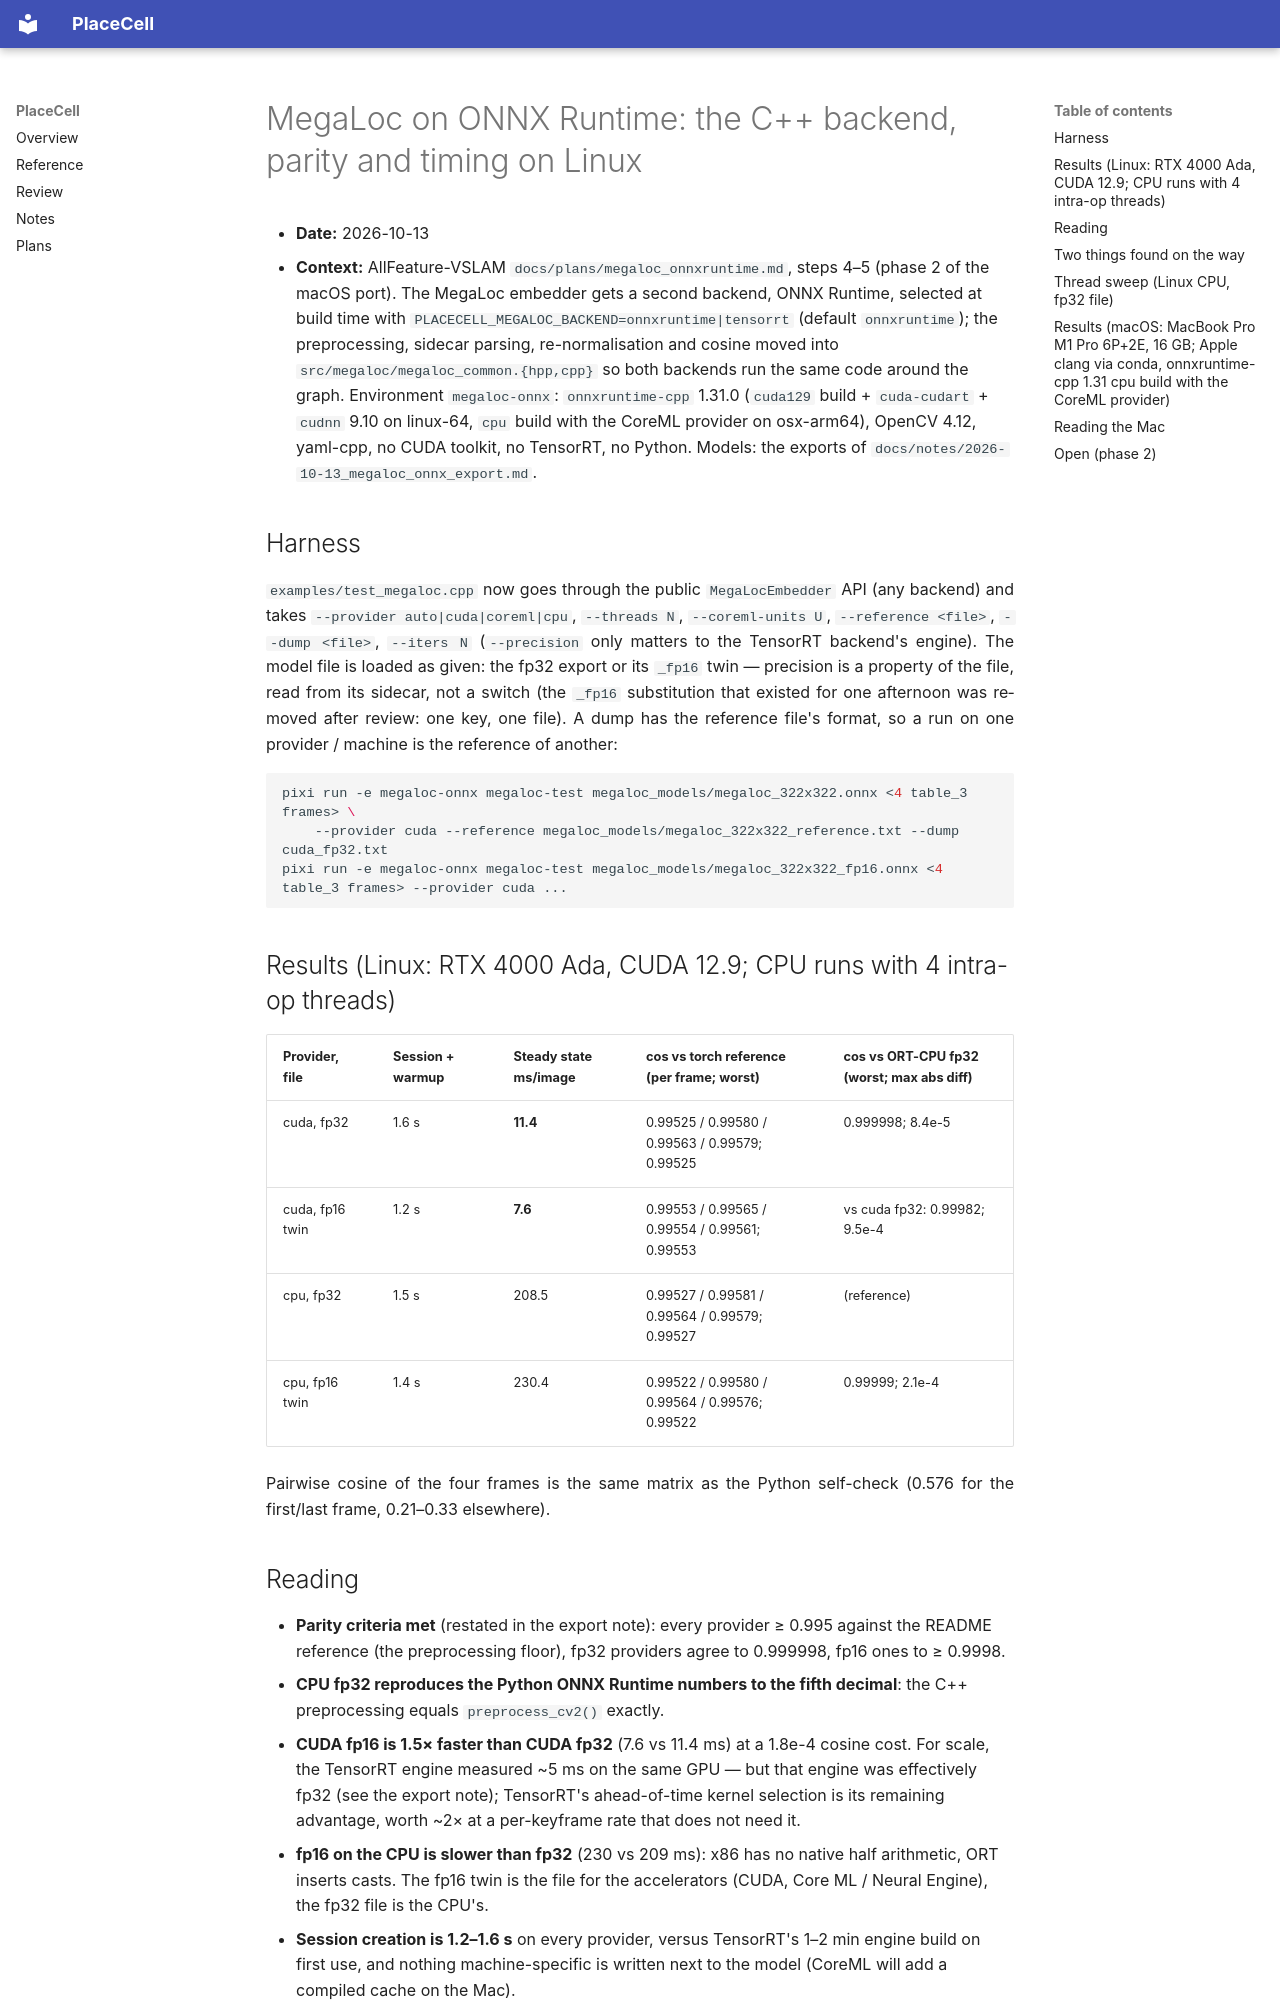

repository: alejandrofontan/placecell · page: notes/2026-10-13_megaloc_onnxruntime_backend/index.html · generator: mkdocs

# MegaLoc on ONNX Runtime: the C++ backend, parity and timing on Linux

- **Date:** 2026-10-13
- **Context:** AllFeature-VSLAM `docs/plans/megaloc_onnxruntime.md`, steps 4–5 (phase 2 of the macOS port). The
  MegaLoc embedder gets a second backend, ONNX Runtime, selected at build time with
  `PLACECELL_MEGALOC_BACKEND=onnxruntime|tensorrt` (default `onnxruntime`); the preprocessing, sidecar parsing,
  re-normalisation and cosine moved into `src/megaloc/megaloc_common.{hpp,cpp}` so both backends run the same
  code around the graph. Environment `megaloc-onnx`: `onnxruntime-cpp` 1.31.0 (`cuda129` build + `cuda-cudart` +
  `cudnn` 9.10 on linux-64, `cpu` build with the CoreML provider on osx-arm64), OpenCV 4.12, yaml-cpp, no CUDA
  toolkit, no TensorRT, no Python. Models: the exports of `docs/notes/2026-10-13_megaloc_onnx_export.md`.

## Harness

`examples/test_megaloc.cpp` now goes through the public `MegaLocEmbedder` API (any backend) and takes
`--provider auto|cuda|coreml|cpu`, `--threads N`, `--coreml-units U`, `--reference <file>`, `--dump <file>`,
`--iters N` (`--precision` only matters to the TensorRT backend's engine). The model file is loaded as given: the
fp32 export or its `_fp16` twin — precision is a property of the file, read from its sidecar, not a switch (the
`_fp16` substitution that existed for one afternoon was removed after review: one key, one file). A dump has the
reference file's format, so a run on one provider / machine is the reference of another:

```bash
pixi run -e megaloc-onnx megaloc-test megaloc_models/megaloc_322x322.onnx <4 table_3 frames> \
    --provider cuda --reference megaloc_models/megaloc_322x322_reference.txt --dump cuda_fp32.txt
pixi run -e megaloc-onnx megaloc-test megaloc_models/megaloc_322x322_fp16.onnx <4 table_3 frames> --provider cuda ...
```

## Results (Linux: RTX 4000 Ada, CUDA 12.9; CPU runs with 4 intra-op threads)

| Provider, file | Session + warmup | Steady state ms/image | cos vs torch reference (per frame; worst) | cos vs ORT-CPU fp32 (worst; max abs diff) |
|---|---|---|---|---|
| cuda, fp32 | 1.6 s | **11.4** | 0.99525 / 0.99580 / 0.99563 / 0.99579; 0.99525 | 0.999998; 8.4e-5 |
| cuda, fp16 twin | 1.2 s | **7.6** | 0.99553 / 0.99565 / 0.99554 / 0.99561; 0.99553 | vs cuda fp32: 0.99982; 9.5e-4 |
| cpu, fp32 | 1.5 s | 208.5 | 0.99527 / 0.99581 / 0.99564 / 0.99579; 0.99527 | (reference) |
| cpu, fp16 twin | 1.4 s | 230.4 | 0.99522 / 0.99580 / 0.99564 / 0.99576; 0.99522 | 0.99999; 2.1e-4 |

Pairwise cosine of the four frames is the same matrix as the Python self-check (0.576 for the first/last frame,
0.21–0.33 elsewhere).

## Reading

- **Parity criteria met** (restated in the export note): every provider ≥ 0.995 against the README reference
  (the preprocessing floor), fp32 providers agree to 0.999998, fp16 ones to ≥ 0.9998.
- **CPU fp32 reproduces the Python ONNX Runtime numbers to the fifth decimal**: the C++ preprocessing equals
  `preprocess_cv2()` exactly.
- **CUDA fp16 is 1.5× faster than CUDA fp32** (7.6 vs 11.4 ms) at a 1.8e-4 cosine cost. For scale, the TensorRT
  engine measured ~5 ms on the same GPU — but that engine was effectively fp32 (see the export note); TensorRT's
  ahead-of-time kernel selection is its remaining advantage, worth ~2× at a per-keyframe rate that does not need it.
- **fp16 on the CPU is slower than fp32** (230 vs 209 ms): x86 has no native half arithmetic, ORT inserts casts.
  The fp16 twin is the file for the accelerators (CUDA, Core ML / Neural Engine), the fp32 file is the CPU's.
- **Session creation is 1.2–1.6 s** on every provider, versus TensorRT's 1–2 min engine build on first use, and
  nothing machine-specific is written next to the model (CoreML will add a compiled cache on the Mac).
